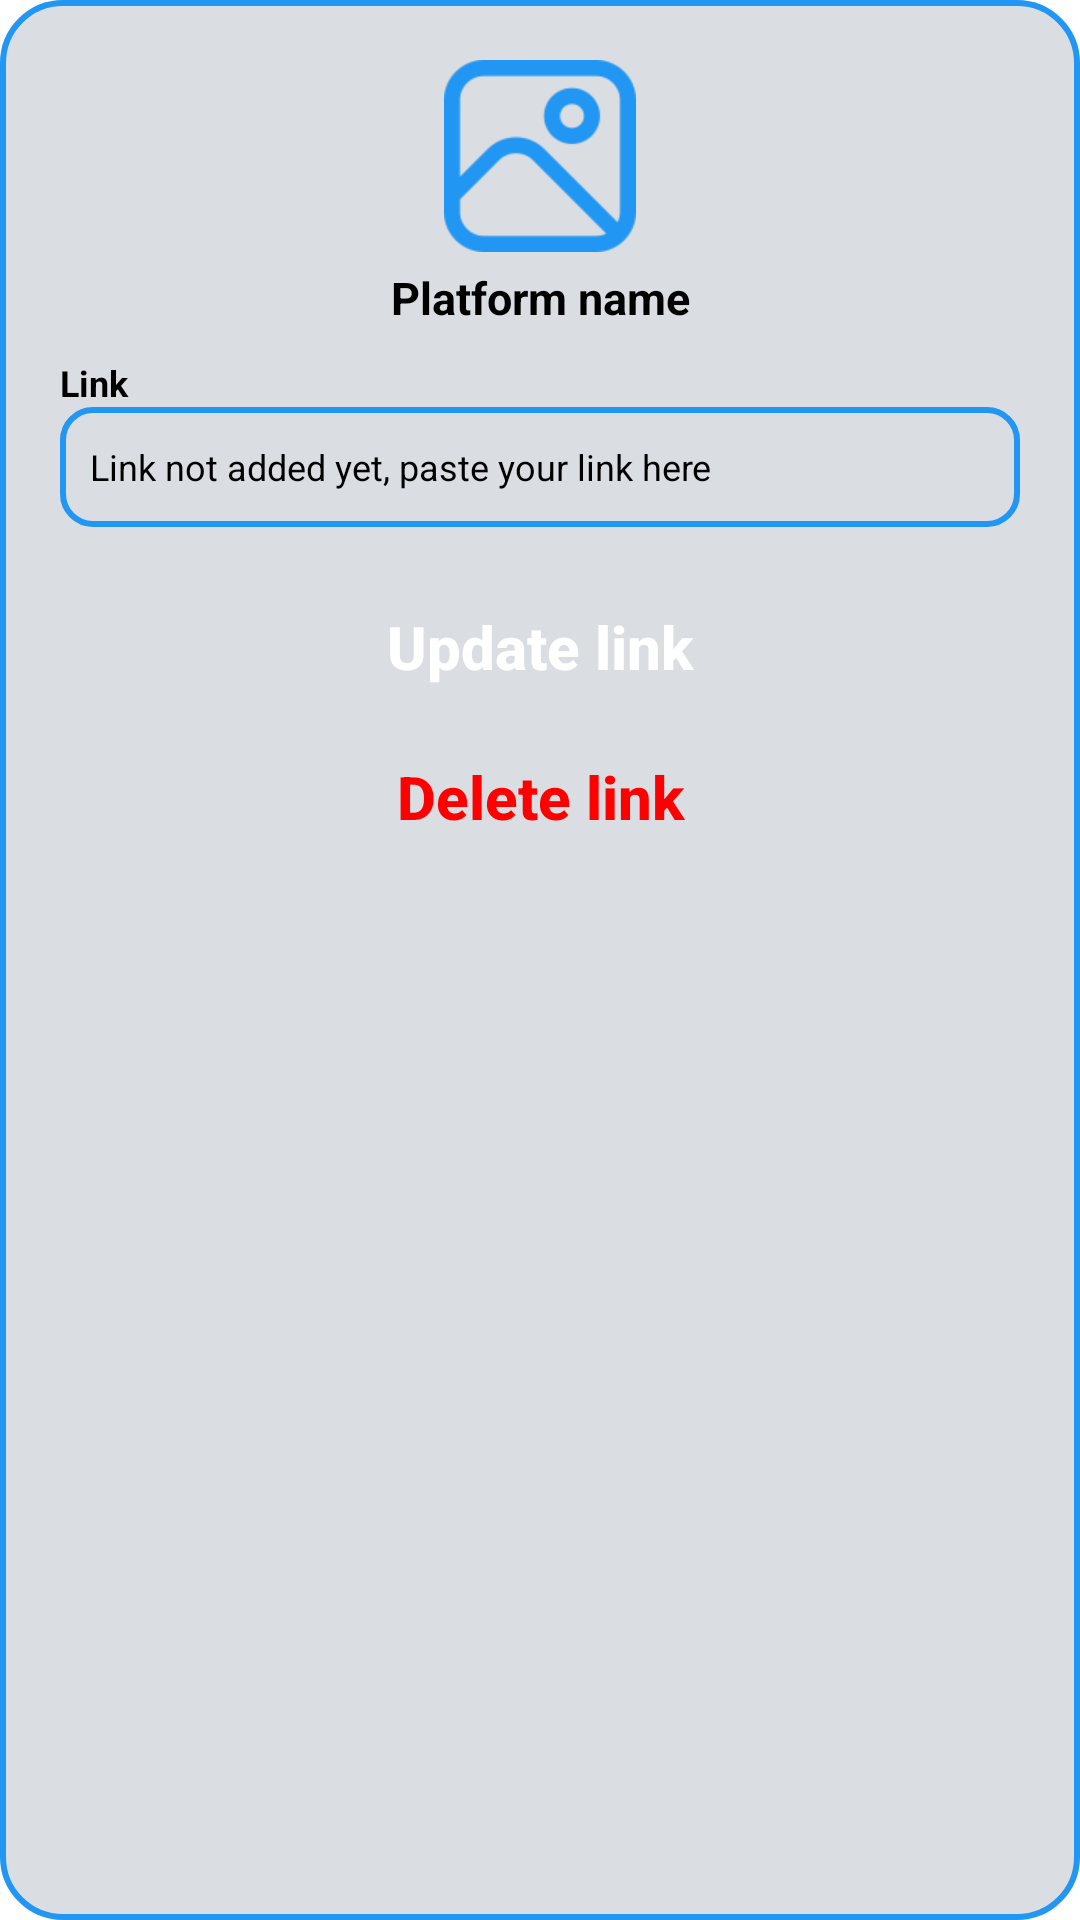

Write the Android layout XML for this screen, with the resource values it uses.
<!-- AndroidManifest.xml: application theme Theme.Linky -->
<!-- res/layout/edit_link_dialog.xml -->
<?xml version="1.0" encoding="utf-8"?>
<androidx.constraintlayout.widget.ConstraintLayout xmlns:android="http://schemas.android.com/apk/res/android"
    xmlns:app="http://schemas.android.com/apk/res-auto"
    xmlns:tools="http://schemas.android.com/tools"
    android:padding="20dp"
    android:background="@drawable/dialog_background"
    android:layout_width="match_parent"
    android:layout_height="wrap_content">


    <ImageView
        android:id="@+id/EDLPlatformLogo"
        android:layout_width="64dp"
        android:layout_height="64dp"
        app:layout_constraintEnd_toEndOf="parent"
        app:layout_constraintStart_toStartOf="parent"
        app:layout_constraintTop_toTopOf="parent"
        app:srcCompat="@drawable/image_placeholder" />

    <TextView
        android:id="@+id/EDLPLatformName"
        android:layout_width="wrap_content"
        android:layout_height="wrap_content"
        android:text="Platform name"
        android:layout_marginTop="5dp"
        android:textColor="?colorOnPrimary"
        android:textStyle="bold"
        android:textSize="15sp"
        app:layout_constraintEnd_toEndOf="@+id/EDLPlatformLogo"
        app:layout_constraintStart_toStartOf="@+id/EDLPlatformLogo"
        app:layout_constraintTop_toBottomOf="@+id/EDLPlatformLogo" />

    <TextView
        android:id="@+id/textView2"
        android:layout_width="match_parent"
        android:layout_height="wrap_content"
        android:text="Link"
        android:textColor="?colorOnPrimary"
        android:textSize="12sp"
        android:textStyle="bold"
        app:layout_constraintTop_toBottomOf="@+id/EDLPLatformName"
        app:layout_constraintStart_toStartOf="parent"
        app:layout_constraintEnd_toEndOf="parent"
        android:layout_marginTop="10dp"
        tools:layout_editor_absoluteX="20dp" />

    <LinearLayout
        android:id="@+id/linearLayout"
        android:layout_width="match_parent"
        android:layout_height="40dp"
        android:background="@drawable/auth_rounded_corners"
        android:orientation="horizontal"
        android:paddingStart="10dp"
        android:paddingEnd="10dp"
        app:layout_constraintTop_toBottomOf="@+id/textView2"
        tools:layout_editor_absoluteX="20dp">

        <EditText
            android:id="@+id/EDLLink"
            android:layout_width="0dp"
            android:layout_height="match_parent"
            android:layout_gravity="center"
            android:layout_marginVertical="4dp"
            android:layout_marginEnd="15dp"
            android:layout_weight="1"
            android:background="@android:color/transparent"
            android:ems="10"
            android:textCursorDrawable="@null"
            android:hint="Link not added yet, paste your link here"
            android:inputType="textEmailAddress"
            android:textColor="?colorOnPrimary"
            android:textColorHint="?colorOnPrimary"
            android:textSize="12sp"
            tools:ignore="TouchTargetSizeCheck" />

    </LinearLayout>

    <Button
        android:id="@+id/EDLUpdateLink"
        android:layout_width="match_parent"
        android:layout_height="40dp"
        android:background="@drawable/button_primary"
        android:padding="0dp"
        android:text="Update link"
        android:textAlignment="center"
        android:textAllCaps="false"
        android:textColor="#FFF"
        android:textSize="20sp"
        android:textStyle="bold"
        android:layout_marginTop="20dp"
        app:layout_constraintTop_toBottomOf="@+id/linearLayout"
        tools:ignore="TouchTargetSizeCheck"
        tools:layout_editor_absoluteX="5dp" />

    <Button
        android:id="@+id/EDLDeleteLink"
        android:layout_width="match_parent"
        android:layout_height="40dp"
        android:background="@android:color/transparent"
        android:padding="0dp"
        android:text="Delete link"
        android:textAlignment="center"
        android:textAllCaps="false"
        android:textColor="@color/red"
        android:textSize="20sp"
        android:textStyle="bold"
        app:layout_constraintTop_toBottomOf="@+id/EDLUpdateLink"
        tools:ignore="TouchTargetSizeCheck"
        android:layout_marginTop="10dp"
        tools:layout_editor_absoluteX="20dp" />

</androidx.constraintlayout.widget.ConstraintLayout>
<!-- resources referenced by this layout -->
<resources>
  <color name="red">#FF0000</color>
  <!-- drawable auth_rounded_corners (drawable) -->
  <?xml version="1.0" encoding="UTF-8"?>
  <shape xmlns:android="http://schemas.android.com/apk/res/android">
      <solid android:color="?colorAccent"/>
      <stroke android:width="2dp" android:color="?colorPrimary" />
      <corners android:radius="10dp"/>
  </shape>
  <!-- drawable dialog_background (drawable) -->
  <?xml version="1.0" encoding="utf-8"?>
  <shape android:shape="rectangle"
      xmlns:android="http://schemas.android.com/apk/res/android">
      <solid android:color="?colorAccent" />
      <stroke android:width="2dip" android:color="?colorPrimary"/>
      <corners android:radius="20dp" />
  </shape>
  <!-- drawable image_placeholder: png bitmap (drawable-v24, 4383 bytes) -->
  <style name="Theme.Linky" parent="Theme.MaterialComponents.DayNight.NoActionBar">
          
          <item name="colorPrimary">@color/primary</item>
          <item name="colorSurface">@color/surface_L</item>
          <item name="colorAccent">@color/accent_L</item>
          <item name="colorOnPrimary">@color/text_L</item>
          
          <item name="colorSecondary">@color/teal_200</item>
          <item name="colorSecondaryVariant">@color/teal_700</item>
          <item name="colorOnSecondary">@color/black</item>
          
          <item name="android:statusBarColor">@color/primary</item>
          
      </style>
  <color name="primary">#2196F3</color>
  <color name="surface_L">#F5F5F5</color>
  <color name="accent_L">#DADDE2</color>
  <color name="text_L">#000</color>
  <color name="teal_200">#FF03DAC5</color>
  <color name="teal_700">#FF018786</color>
  <color name="black">#FF000000</color>
</resources>
